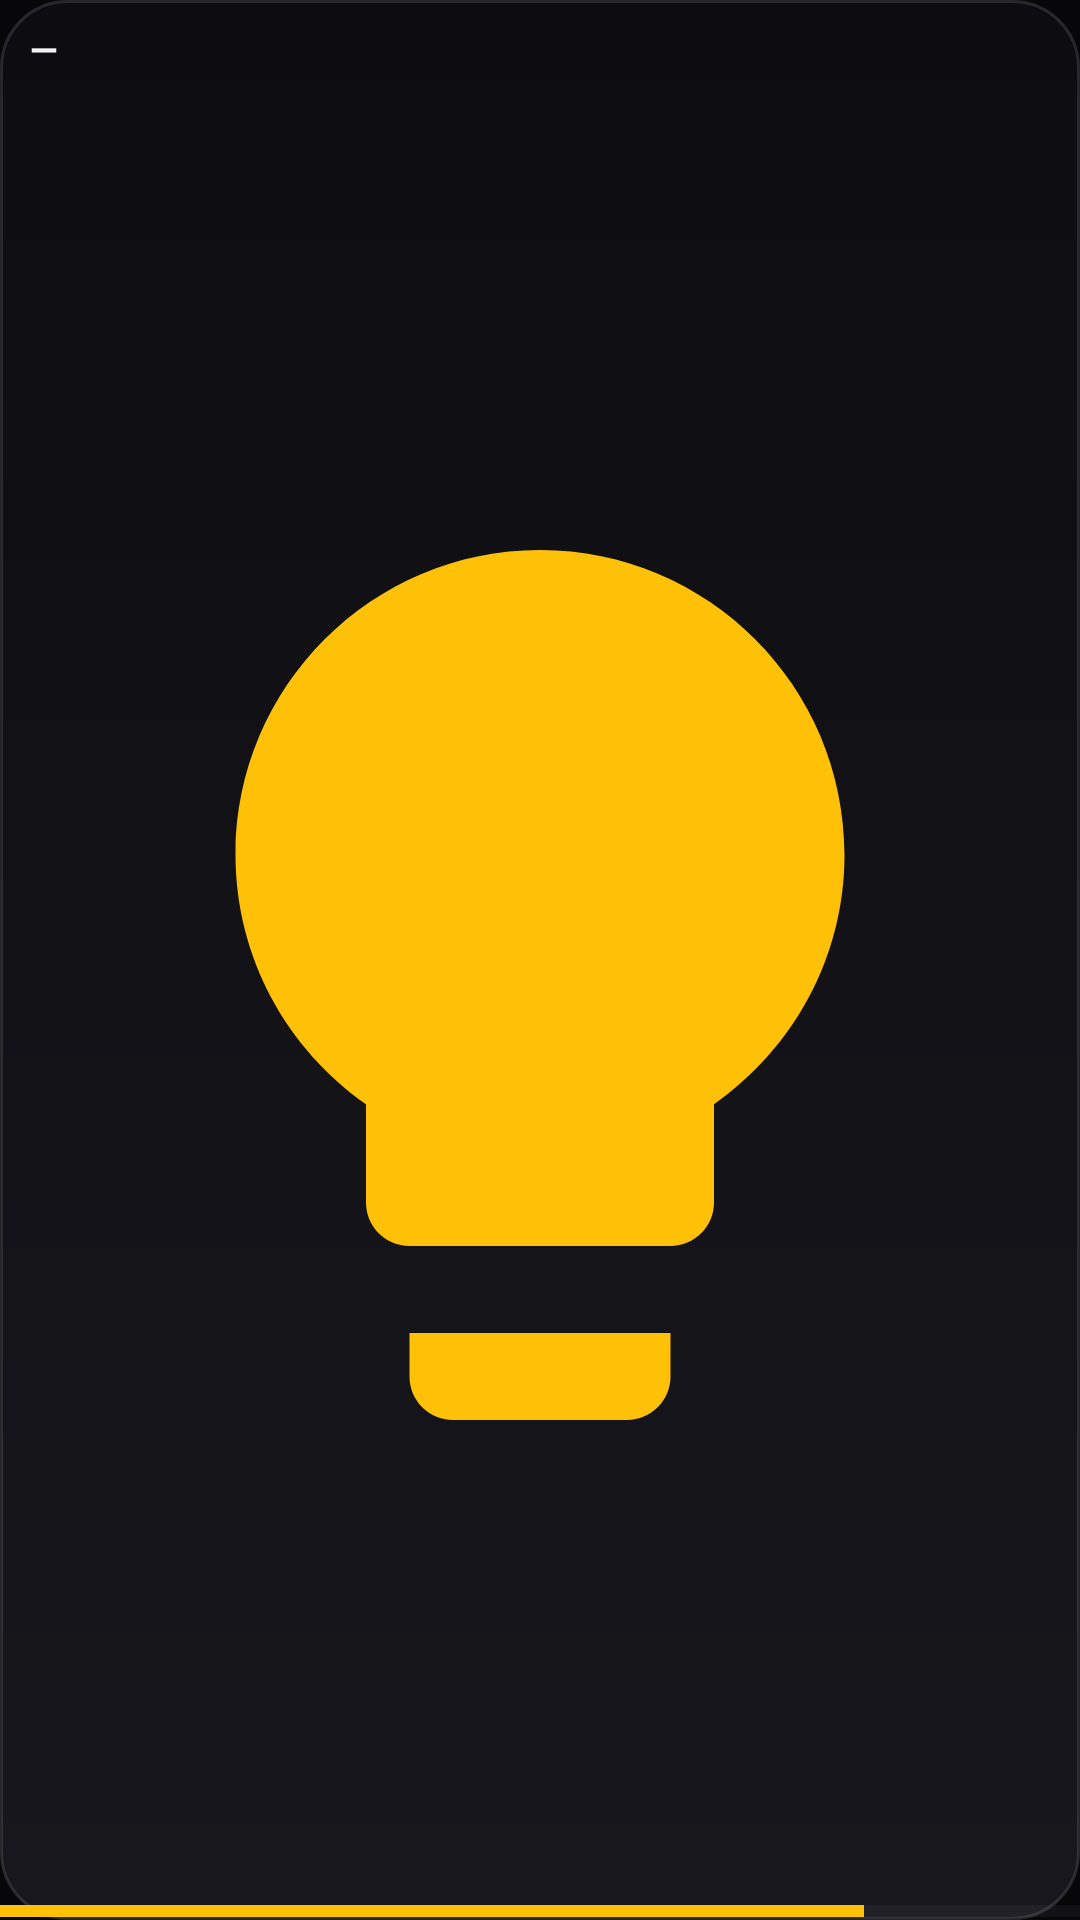

Reconstruct the res/layout file that produces this screen, plus the resources it refers to.
<!-- AndroidManifest.xml: application theme Theme.Solaris -->
<!-- res/layout/widget_device_tiny.xml -->
<?xml version="1.0" encoding="utf-8"?>
<LinearLayout xmlns:android="http://schemas.android.com/apk/res/android"
    android:id="@+id/w_root"
    android:layout_width="match_parent"
    android:layout_height="match_parent"
    android:orientation="vertical"
    android:background="@drawable/widget_bg">

    
    <LinearLayout
        android:layout_width="match_parent"
        android:layout_height="wrap_content"
        android:orientation="horizontal"
        android:gravity="center_vertical"
        android:baselineAligned="false"
        android:paddingStart="10dp"
        android:paddingEnd="10dp"
        android:paddingTop="8dp">

        <TextView
            android:id="@+id/w_name"
            android:layout_width="0dp"
            android:layout_height="wrap_content"
            android:layout_weight="1"
            android:text="—"
            android:textColor="#F2F2F5"
            android:textSize="12sp"
            android:textStyle="bold"
            android:maxLines="1"
            android:ellipsize="end" />

        <ImageView
            android:id="@+id/w_lock"
            android:layout_width="13dp"
            android:layout_height="13dp"
            android:layout_marginStart="4dp"
            android:src="@drawable/ic_lock"
            android:tint="#FFB0BEC5"
            android:visibility="gone"
            android:contentDescription="@string/widget_lock" />
    </LinearLayout>

    
    <ImageView
        android:id="@+id/w_tiny_toggle"
        android:layout_width="match_parent"
        android:layout_height="0dp"
        android:layout_weight="1"
        android:layout_marginTop="4dp"
        android:layout_marginBottom="6dp"
        android:padding="6dp"
        android:src="@drawable/ic_light"
        android:tint="#FFFFC107"
        android:scaleType="fitCenter"
        android:contentDescription="@null" />

    
    <ProgressBar
        android:id="@+id/w_bar"
        style="?android:attr/progressBarStyleHorizontal"
        android:layout_width="match_parent"
        android:layout_height="6dp"
        android:max="100"
        android:progress="80"
        android:progressTint="#FFFFC107"
        android:progressBackgroundTint="#26FFFFFF" />
</LinearLayout>
<!-- resources referenced by this layout -->
<resources>
  <!-- drawable ic_light (drawable) -->
  <vector xmlns:android="http://schemas.android.com/apk/res/android"
      android:width="24dp" android:height="24dp"
      android:viewportWidth="24" android:viewportHeight="24"
      android:tint="#FFFFFFFF">
      <path android:fillColor="#FFFFFFFF"
          android:pathData="M9,21c0,0.55 0.45,1 1,1h4c0.55,0 1,-0.45 1,-1v-1L9,20v1zM12,2C8.14,2 5,5.14 5,9c0,2.38 1.19,4.47 3,5.74V17c0,0.55 0.45,1 1,1h6c0.55,0 1,-0.45 1,-1v-2.26c1.81,-1.27 3,-3.36 3,-5.74 0,-3.86 -3.14,-7 -7,-7z" />
  </vector>
  <!-- drawable ic_lock (drawable) -->
  <vector xmlns:android="http://schemas.android.com/apk/res/android"
      android:width="24dp" android:height="24dp"
      android:viewportWidth="24" android:viewportHeight="24"
      android:tint="#FFFFFFFF">
      <path android:fillColor="#FFFFFFFF"
          android:pathData="M18,8h-1V6c0,-2.76 -2.24,-5 -5,-5S7,3.24 7,6v2H6c-1.1,0 -2,0.9 -2,2v10c0,1.1 0.9,2 2,2h12c1.1,0 2,-0.9 2,-2V10c0,-1.1 -0.9,-2 -2,-2zM12,17c-1.1,0 -2,-0.9 -2,-2s0.9,-2 2,-2 2,0.9 2,2 -0.9,2 -2,2zM15.1,8H8.9V6c0,-1.71 1.39,-3.1 3.1,-3.1 1.71,0 3.1,1.39 3.1,3.1v2z" />
  </vector>
  <!-- drawable widget_bg (drawable) -->
  <?xml version="1.0" encoding="utf-8"?>
  <shape xmlns:android="http://schemas.android.com/apk/res/android"
      android:shape="rectangle">
      <gradient
          android:angle="90"
          android:startColor="#FF17171D"
          android:endColor="#FF0D0D11" />
      <corners android:radius="22dp" />
      <stroke android:width="1dp" android:color="#1FFFFFFF" />
  </shape>
  <string name="widget_lock">Bestätigung erforderlich</string>
  <color name="solaris_accent">#3B82F6</color>
  <color name="solaris_bg_elevated">#0C0C0E</color>
  <color name="solaris_bg">#070709</color>
  <color name="solaris_text">#F2F2F5</color>
  <color name="solaris_text_muted">#9AA0AE</color>
  <color name="solaris_text_faint">#6B7280</color>
  <style name="Widget.Solaris.Button" parent="Widget.AppCompat.Button">
          <item name="android:background">@drawable/btn_solaris</item>
          <item name="android:textColor">@color/solaris_text</item>
          <item name="android:textAllCaps">false</item>
          <item name="android:textStyle">bold</item>
          <item name="android:textSize">15sp</item>
          <item name="android:minHeight">52dp</item>
          <item name="android:paddingLeft">20dp</item>
          <item name="android:paddingRight">20dp</item>
          <item name="android:stateListAnimator">@null</item>
      </style>
  <style name="Widget.Solaris.EditText" parent="Widget.AppCompat.EditText">
          <item name="android:background">@drawable/field_solaris</item>
          <item name="android:textColor">@color/solaris_text</item>
          <item name="android:textColorHint">@color/solaris_text_faint</item>
          <item name="android:paddingLeft">16dp</item>
          <item name="android:paddingRight">16dp</item>
          <item name="android:paddingTop">14dp</item>
          <item name="android:paddingBottom">14dp</item>
          <item name="android:textSize">15sp</item>
      </style>
  <color name="solaris_accent_dark">#2563EB</color>
  <dimen name="radius_md">16dp</dimen>
  <color name="solaris_field">#161620</color>
  <dimen name="radius_sm">12dp</dimen>
  <color name="solaris_card_edge">#1FFFFFFF</color>
</resources>
